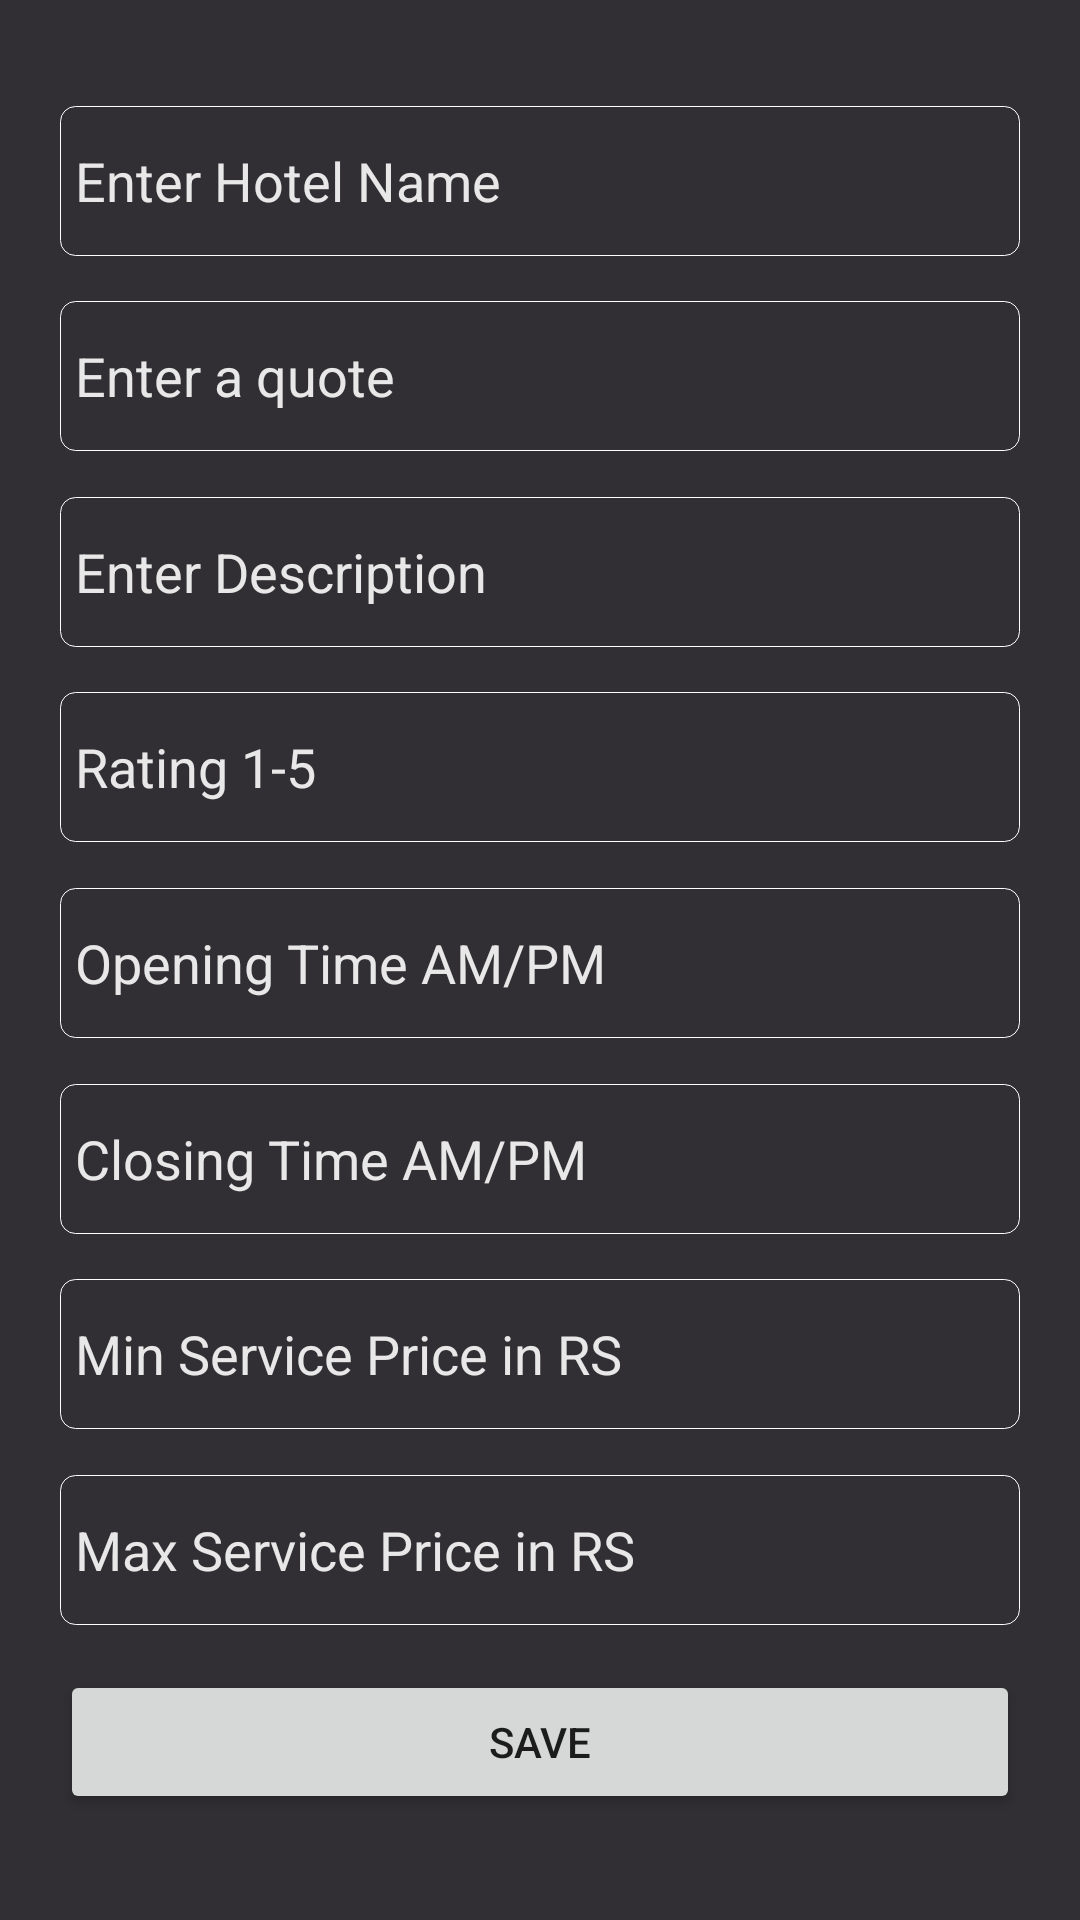

Reconstruct the res/layout file that produces this screen, plus the resources it refers to.
<!-- AndroidManifest.xml: application theme AppTheme -->
<!-- res/layout/activity_upload_data.xml -->
<?xml version="1.0" encoding="utf-8"?>
<androidx.constraintlayout.widget.ConstraintLayout
    xmlns:android="http://schemas.android.com/apk/res/android"
    xmlns:app="http://schemas.android.com/apk/res-auto"
    xmlns:tools="http://schemas.android.com/tools"
    android:layout_width="match_parent"
    android:layout_height="match_parent"
    tools:context=".Fragments.Hotel.UploadDataHotel"
    android:orientation="vertical"
    android:padding="20dp"
    android:background="@color/button">

    <EditText
        android:id="@+id/edit_text_title"
        android:layout_width="match_parent"
        android:layout_height="50dp"
        android:hint="Enter Hotel Name"
        android:focusable="true"
        android:focusableInTouchMode="true"
        android:textColorHint="@drawable/selector"
        android:inputType="text"
        android:autoSizeTextType="uniform"
        android:textColor="@color/colorWhite"
        app:layout_constraintBottom_toTopOf="@id/edit_text_description"
        app:layout_constraintEnd_toEndOf="parent"
        app:layout_constraintStart_toStartOf="parent"
        android:background="@drawable/textborder"
        android:maxLength="35"
        android:padding="5dp"
        app:layout_constraintTop_toTopOf="parent" />
    <EditText
        android:focusable="true"
        android:focusableInTouchMode="true"
        android:textColorHint="@drawable/selector" app:layout_constraintStart_toStartOf="parent"
        app:layout_constraintEnd_toEndOf="parent"
        app:layout_constraintTop_toBottomOf="@id/edit_text_title"
        app:layout_constraintBottom_toTopOf="@+id/largedescription"
        android:id="@+id/edit_text_description"
        android:layout_width="match_parent"
        android:layout_height="50dp"
        android:autoSizeTextType="uniform"
        android:textColor="@color/colorWhite"
        android:background="@drawable/textborder"
        android:hint="Enter a quote "
        android:inputType="text"
        android:padding="5dp"/>
    <EditText
        android:focusable="true"
        android:focusableInTouchMode="true"
        android:textColorHint="@drawable/selector"
        app:layout_constraintStart_toStartOf="parent"
        app:layout_constraintEnd_toEndOf="parent"
        app:layout_constraintTop_toBottomOf="@id/edit_text_description"
        app:layout_constraintBottom_toTopOf="@id/rating"
        android:id="@+id/largedescription"
        android:autoSizeTextType="uniform"
        android:textColor="@color/colorWhite"
        android:layout_width="match_parent"
        android:layout_height="50dp"
        android:background="@drawable/textborder"
        android:hint="Enter Description"
        android:padding="5dp"
        android:inputType="textMultiLine" />
    <EditText
        android:focusable="true"
        android:focusableInTouchMode="true"
        android:textColorHint="@drawable/selector"
        app:layout_constraintStart_toStartOf="parent"
        app:layout_constraintEnd_toEndOf="parent"
        app:layout_constraintTop_toBottomOf="@id/largedescription"
        app:layout_constraintBottom_toTopOf="@id/openingtime"
        android:id="@+id/rating"
        android:autoSizeTextType="uniform"
        android:textColor="@color/colorWhite"
        android:layout_width="match_parent"
        android:layout_height="50dp"
        android:hint="Rating 1-5"
        android:background="@drawable/textborder"
        android:maxLength="1"
        android:inputType="numberDecimal"
        android:padding="5dp"/>

    <EditText
        android:focusable="true"
        android:focusableInTouchMode="true"
        android:textColorHint="@drawable/selector"
        app:layout_constraintStart_toStartOf="parent"
        app:layout_constraintEnd_toEndOf="parent"
        app:layout_constraintTop_toBottomOf="@id/rating"
        app:layout_constraintBottom_toTopOf="@+id/closingtime"
        android:id="@+id/openingtime"
        android:layout_width="match_parent"
        android:layout_height="50dp"
        android:hint="Opening Time AM/PM"
        android:textColor="@color/colorWhite"
        android:background="@drawable/textborder"
        android:maxLength="4"
        android:inputType="text"
        android:padding="5dp"/>

    <EditText
        android:focusable="true"
        android:focusableInTouchMode="true"
        android:textColorHint="@drawable/selector"
        app:layout_constraintStart_toStartOf="parent"
        app:layout_constraintEnd_toEndOf="parent"
        app:layout_constraintTop_toBottomOf="@id/openingtime"
        app:layout_constraintBottom_toTopOf="@+id/pricerange1"
        android:id="@+id/closingtime"
        android:layout_width="match_parent"
        android:layout_height="50dp"
        android:hint="Closing Time AM/PM"
        android:padding="5dp"
        android:maxLength="4"
        android:background="@drawable/textborder"
        android:textColor="@color/colorWhite"
        android:inputType="text" />
    <EditText
        android:background="@drawable/textborder"
        android:focusable="true"
        android:focusableInTouchMode="true"
        android:textColorHint="@drawable/selector"
        android:id="@+id/pricerange1"
        app:layout_constraintStart_toStartOf="parent"
        app:layout_constraintEnd_toEndOf="parent"
        app:layout_constraintTop_toBottomOf="@+id/closingtime"
        app:layout_constraintBottom_toTopOf="@id/pricerange"
        android:layout_width="match_parent"
        android:hint="Min Service Price in RS"
        android:textColor="@color/colorWhite"
        android:inputType="numberDecimal"
        android:padding="5dp"
        android:layout_height="50dp"/>

    <EditText
        android:background="@drawable/textborder"
        android:focusable="true"
        android:focusableInTouchMode="true"
        android:textColorHint="@drawable/selector"
        android:id="@+id/pricerange"
        app:layout_constraintStart_toStartOf="parent"
        app:layout_constraintEnd_toEndOf="parent"
        app:layout_constraintTop_toBottomOf="@+id/pricerange1"
        app:layout_constraintBottom_toTopOf="@id/button"
        android:layout_width="match_parent"
        android:hint="Max Service Price in RS"
        android:textColor="@color/colorWhite"
        android:inputType="numberDecimal"
        android:padding="5dp"
        android:layout_height="50dp"/>


    <Button
        app:layout_constraintStart_toStartOf="parent"
        app:layout_constraintEnd_toEndOf="parent"
        app:layout_constraintTop_toBottomOf="@id/pricerange"
        app:layout_constraintBottom_toBottomOf="parent"
        android:id="@+id/button"
        android:layout_width="match_parent"
        android:layout_height="wrap_content"
        android:onClick="saveNote"
        android:text="Save" />


</androidx.constraintlayout.widget.ConstraintLayout>
<!-- resources referenced by this layout -->
<resources>
  <color name="button">#312F33</color>
  <color name="colorWhite">#ffffff</color>
  <!-- drawable selector (drawable) -->
  <?xml version="1.0" encoding="utf-8"?>
  <selector xmlns:android="http://schemas.android.com/apk/res/android">
      <item android:state_focused="true" android:color="#CACACA" />
      <item android:color="#E8E8E8" />
  </selector>
  <!-- drawable textborder (drawable) -->
  <?xml version="1.0" encoding="utf-8"?>
  <shape xmlns:android="http://schemas.android.com/apk/res/android"
      android:shape="rectangle">
      <gradient android:startColor="@color/button"
          android:endColor="@color/button"
          android:angle="180"
          />
  
      <corners android:radius="5dp"/>
      <stroke android:width="1px"  android:color="@color/colorWhite"/>
  </shape>
  <style name="AppTheme" parent="AppTheme.Base">
              
          </style>
  <style name="AppTheme.Base" parent="Theme.AppCompat.Light.NoActionBar">
              <item name="colorPrimary">@color/dashboard</item>
              <item name="colorPrimaryDark">@color/appBar</item>
              <item name="colorAccent">@color/filler</item>
  
          </style>
  <color name="dashboard">#333241</color>
  <color name="appBar">#37393A</color>
  <color name="filler">#403D3D</color>
</resources>
